pico-8 play session: no input (idle), after a click and taps of 🅾, ❎, 🅾+❎, 🅾 in the second before t = 0

[t = 1 s] idle ~1s (no d-pad/buttons)
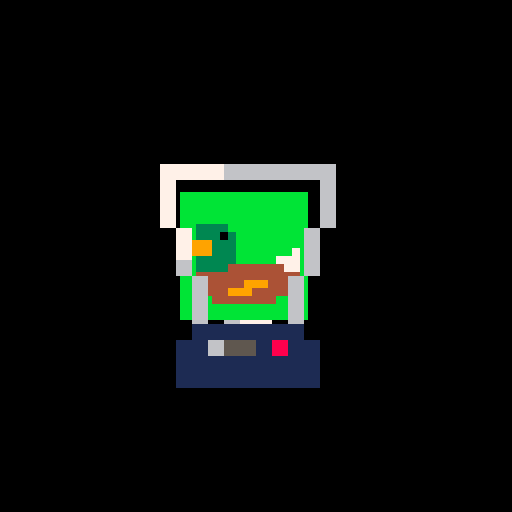
[t = 2 s] idle ~2s (no d-pad/buttons)
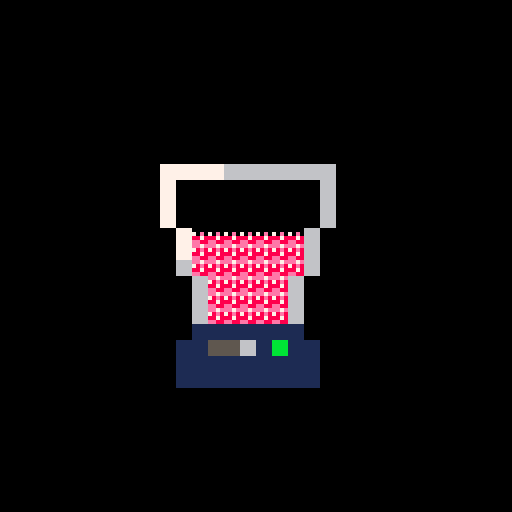
[t = 4 s] idle ~4s (no d-pad/buttons)
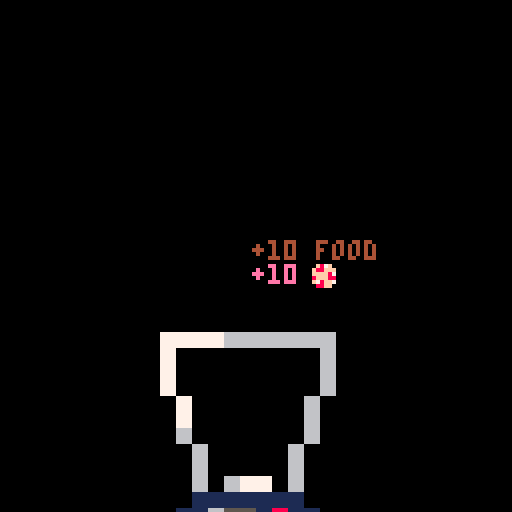
[t = 6 s] idle ~6s (no d-pad/buttons)
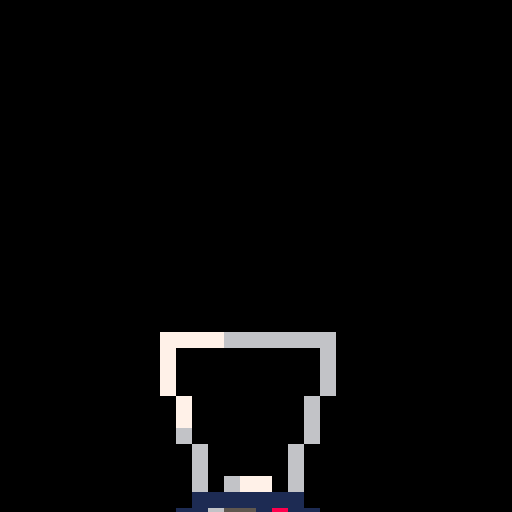

pico-8 cartridge
version 43
__lua__
function _init()
 grim = true
 initial = 100
 button = 24
 flip_blade = false
 sfx0 = false
 ⧗ = time()
end

function under(length)
 return time() - ⧗ <= length
end

function slide(var, dest, timer, speed)
 speed = speed or 0.1
 if (time() - timer > 0.01) then
  return var + (dest - var) * speed
 end
end

function _update()
 if not grim then
  if under(4) then
   --repurposed button for pet sprite leaving
   button = slide(button, 128, ⧗, 0.025)
  else
   --return to home screen
   --delete pet from petlist
  end
  return
 end
 
 --if grim then
 if under(2) then
  initial = slide(initial,37,⧗)
 elseif under(3.7) then
  --blender button
  button = slide(button, 33, ⧗)
  --blender blade
  flip_blade = not flip_blade
 elseif under(6) then
  button = slide(button, 24, ⧗)
  initial = slide(initial,80,⧗)
 else
  --return to home screen
  --delete pet from petlist
 end
end

function _draw()
 cls()
 fillp(█)
 if not grim then
  if under(4) then
   local petname = "arb duck"
   print(petname.." is leaving", 30, 60, 6)
   rectfill(button + 16, 60, 128, 64, 0)
   sspr(24, 0, 16, 16, button, 48, 32, 32, true)
  end
  return
 end
 
 --if grim then
 pal()
 sspr(13,1,3,1,56,initial+40,12,4,flip_blade)
 if under(2.2) then
  sspr(24, 0, 16, 16, 45, 48, 32, 32)
 elseif under(3.7) then
  if not sfx0 then
   sfx0 = true
   sfx(0)
  end
  fillp(█)
	 rectfill(48,59,75,81, 8)
	 fillp(★)
	 rectfill(48,59,75,81, 14)
	 fillp(░)
	 rectfill(48,58,75,81, 7)
	 fillp(∧)
	 rectfill(48,58,75,81, 14)
	 pal(8,11)
	elseif under(6) then
	 print("+10 food", 63, 60, 4)
	 print("+10", 63, 66, 14)
	 spr(34, 77, 65)
 end
 sspr(8, 0, 16, 16, 28, initial, 64, 64)
 fillp(█)
 rectfill(28 + button,initial + 48, 28 + 3 + button, initial + 51, 6)
end
__gfx__
000000000000000000000000bbbbbbbbbbbbbbbb0000000000000000000000000000000000000000000000000000000000000000000000000000000000000000
000000000007777666666600bbbbbbbbbbbbbbbb0000000000000000000000000000000000000000000000000000000000000000000000000000000000000000
007007000007000000000600bbbbbbbbbbbbbbbb0000000000000000000000000000000000000000000000000000000000000000000000000000000000000000
000770000007000000000600bbbbbbbbbbbbbbbb0000000000000000000000000000000000000000000000000000000000000000000000000000000000000000
000770000007000000000600bb3333bbbbbbbbbb0000000000000000000000000000000000000000000000000000000000000000000000000000000000000000
007007000000700000006000bb33303bbbbbbbbb0000000000000000000000000000000000000000000000000000000000000000000000000000000000000000
000000000000700000006000b999333bbbbbbbbb0000000000000000000000000000000000000000000000000000000000000000000000000000000000000000
000000000000600000006000b999333bbbbbbb7b0000000000000000000000000000000000000000000000000000000000000000000000000000000000000000
000000000000060000060000bb33333bbbbb777b0000000000000000000000000000000000000000000000000000000000000000000000000000000000000000
000000000000060000060000bb3333444444477b0000000000000000000000000000000000000000000000000000000000000000000000000000000000000000
000000000000060000060000bb4444444444444b0000000000000000000000000000000000000000000000000000000000000000000000000000000000000000
000000000000011111110000bb444444999444bb0000000000000000000000000000000000000000000000000000000000000000000000000000000000000000
000000000000115551811000bb444499944444bb0000000000000000000000000000000000000000000000000000000000000000000000000000000000000000
000000000000111111111000bbbb44444444bbbb0000000000000000000000000000000000000000000000000000000000000000000000000000000000000000
000000000000111111111000bbbbbbbbbbbbbbbb0000000000000000000000000000000000000000000000000000000000000000000000000000000000000000
000000000000000000000000bbbbbbbbbbbbbbbb0000000000000000000000000000000000000000000000000000000000000000000000000000000000000000
00000000000000000000000000000000000000000000000000000000000000000000000000000000000000000000000000000000000000000000000000000000
000000000000000000f87f0000000000000000000000000000000000000000000000000000000000000000000000000000000000000000000000000000000000
00000000000000000f88fff000000000000000000000000000000000000000000000000000000000000000000000000000000000000000000000000000000000
00000000000000000ffff87000000000000000000000000000000000000000000000000000000000000000000000000000000000000000000000000000000000
000000000000000008fff88000000000000000000000000000000000000000000000000000000000000000000000000000000000000000000000000000000000
00000000000000000f78ff7000000000000000000000000000000000000000000000000000000000000000000000000000000000000000000000000000000000
00000000000000000088ff0000000000000000000000000000000000000000000000000000000000000000000000000000000000000000000000000000000000
